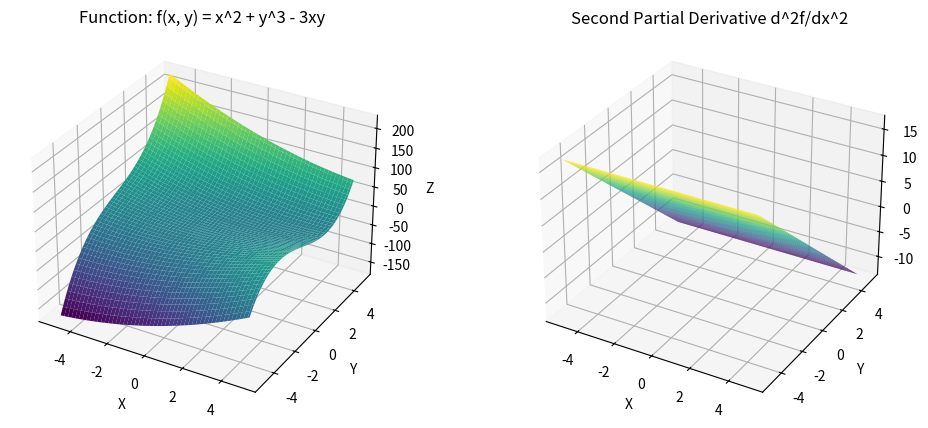

Write Python code to recreate this figure.
import numpy as np
import matplotlib.pyplot as plt
from mpl_toolkits.mplot3d import Axes3D

def f(x, y):
    return x**2 + y**3 - 3*x*y

def d2f_dx2(x, y):
    return 2 - 3*y

def d2f_dy2(x, y):
    return -6*x

x = np.linspace(-5, 5, 100)
y = np.linspace(-5, 5, 100)
X, Y = np.meshgrid(x, y)
Z = f(X, Y)

fig = plt.figure(figsize=(12, 5))
ax1 = fig.add_subplot(121, projection='3d')
ax1.plot_surface(X, Y, Z, cmap='viridis')
ax1.set_xlabel('X')
ax1.set_ylabel('Y')
ax1.set_zlabel('Z')
plt.title('Function: f(x, y) = x^2 + y^3 - 3xy')

d2f_dx2_values = d2f_dx2(X, Y)
ax2 = fig.add_subplot(122, projection='3d')
ax2.plot_surface(X, Y, d2f_dx2_values, cmap='viridis')
ax2.set_xlabel('X')
ax2.set_ylabel('Y')
ax2.set_zlabel('d^2f/dx^2')
plt.title('Second Partial Derivative d^2f/dx^2')
plt.show()
